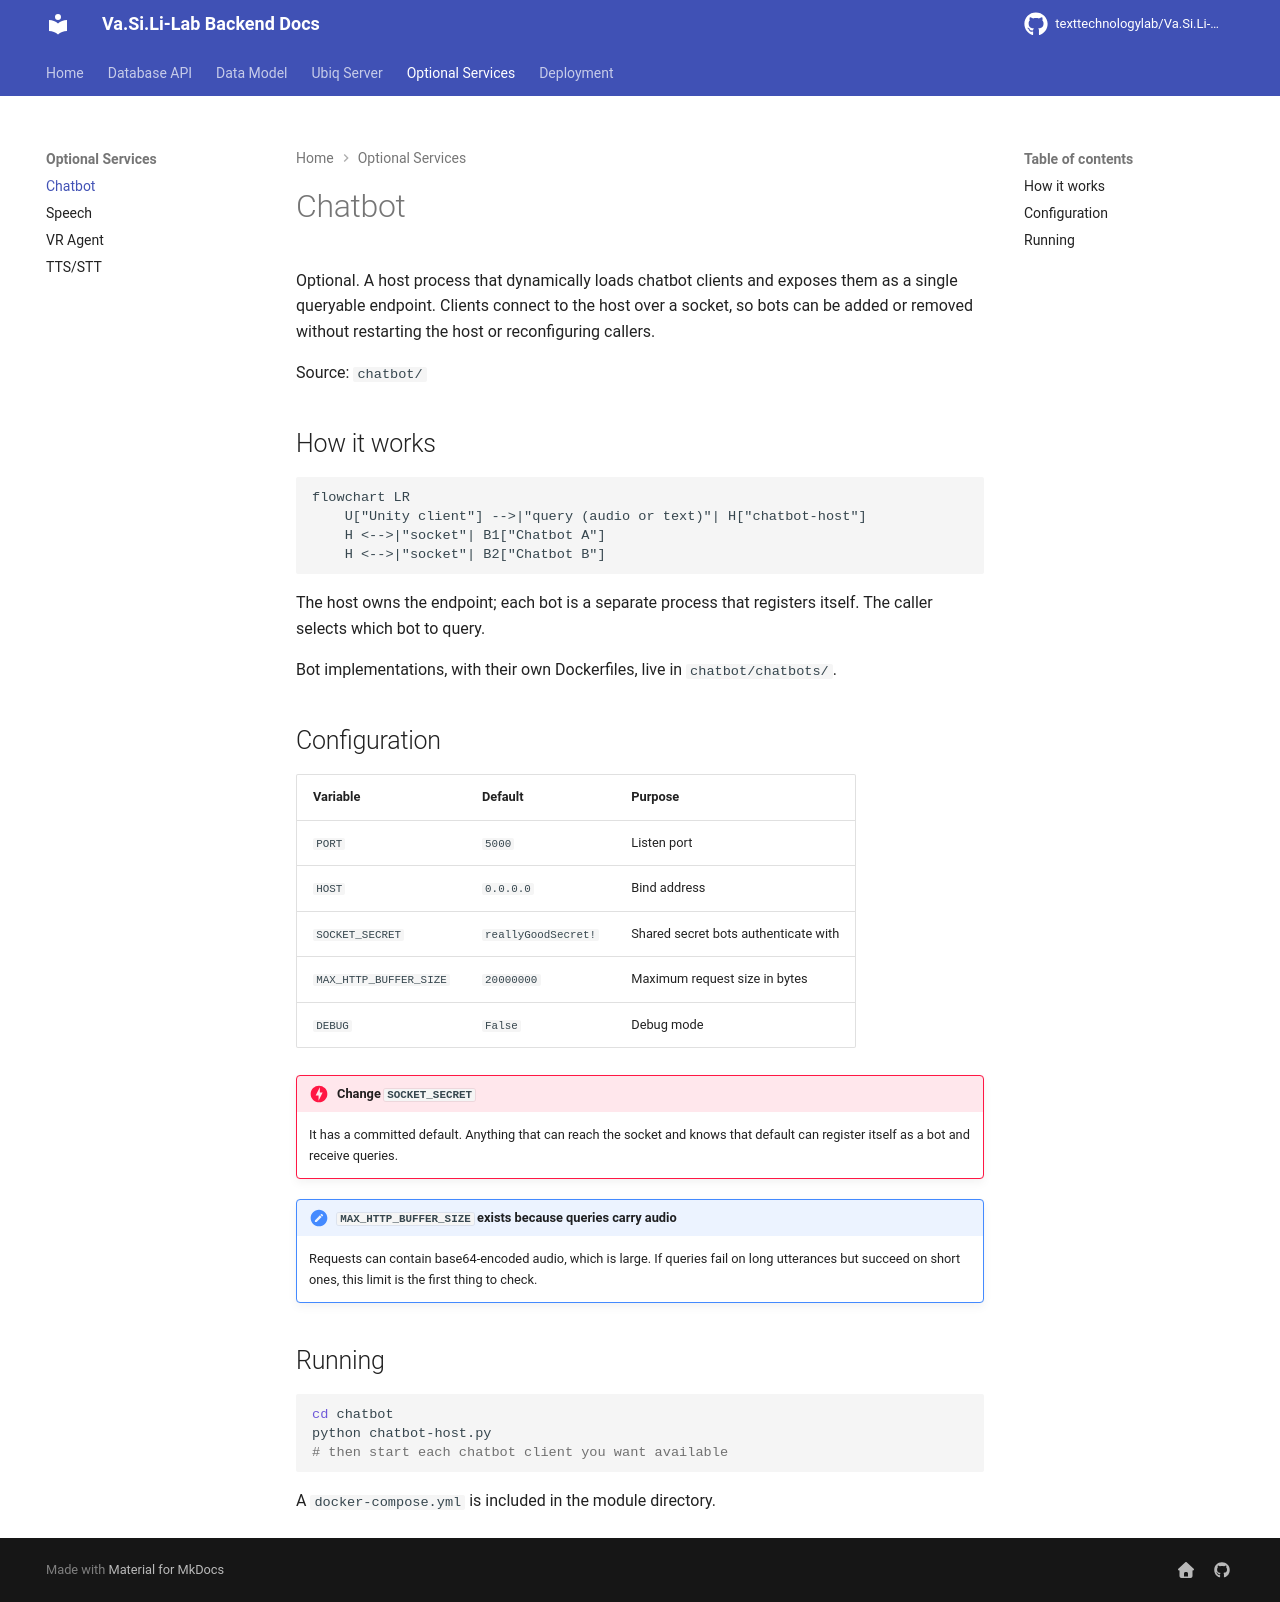

repository: texttechnologylab/Va.Si.Li-Lab-backend · page: services/chatbot/index.html · generator: mkdocs

# Chatbot

Optional. A host process that dynamically loads chatbot clients and exposes them
as a single queryable endpoint. Clients connect to the host over a socket, so
bots can be added or removed without restarting the host or reconfiguring
callers.

Source: `chatbot/`

## How it works

```mermaid
flowchart LR
    U["Unity client"] -->|"query (audio or text)"| H["chatbot-host"]
    H <-->|"socket"| B1["Chatbot A"]
    H <-->|"socket"| B2["Chatbot B"]
```

The host owns the endpoint; each bot is a separate process that registers itself.
The caller selects which bot to query.

Bot implementations, with their own Dockerfiles, live in `chatbot/chatbots/`.

## Configuration

| Variable | Default | Purpose |
|---|---|---|
| `PORT` | `5000` | Listen port |
| `HOST` | `0.0.0.0` | Bind address |
| `SOCKET_SECRET` | `reallyGoodSecret!` | Shared secret bots authenticate with |
| `MAX_HTTP_BUFFER_SIZE` | `20000000` | Maximum request size in bytes |
| `DEBUG` | `False` | Debug mode |

!!! danger "Change `SOCKET_SECRET`"
    It has a committed default. Anything that can reach the socket and knows that
    default can register itself as a bot and receive queries.

!!! note "`MAX_HTTP_BUFFER_SIZE` exists because queries carry audio"
    Requests can contain base64-encoded audio, which is large. If queries fail on
    long utterances but succeed on short ones, this limit is the first thing to
    check.

## Running

```bash
cd chatbot
python chatbot-host.py
# then start each chatbot client you want available
```

A `docker-compose.yml` is included in the module directory.
